Run: headless pygame with SDL's dummy video driver; simulated clock (each Clock.tick advances the game by its frame time, no real sleeping); random seed 0; keys injected as events and as key.get_pressed() state; no mouse input.
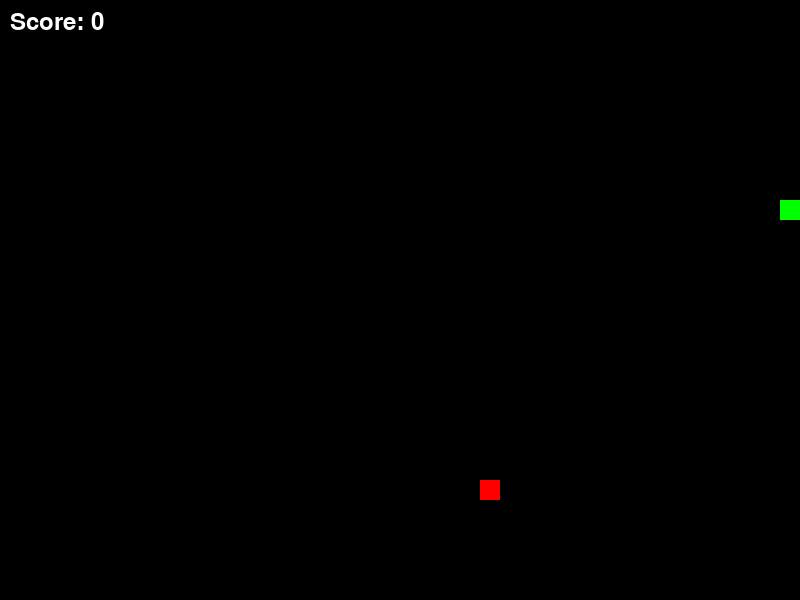
Frame 1 of 1 · flips 1–60 · no input (game ended)

The pygame program that drew these frames:

import pygame
import sys
import random


# 初始化pygame
pygame.init()

# 设置游戏窗口大小
window_width = 800
window_height = 600
cell_size = 20
speed = 10
food_count = 0

# 定义颜色
black = (0, 0, 0)
white = (255, 255, 255)
green = (0, 255, 0)
red = (255, 0, 0)
yellow = (255, 255, 0)  # 特殊道具颜色

# 创建游戏窗口
window = pygame.display.set_mode((window_width, window_height))
pygame.display.set_caption("贪吃蛇游戏")

# 定义贪吃蛇和食物
snake = [(200, 200)]
snake_direction = "RIGHT"
food = (
    random.randint(0, window_width // cell_size - 1) * cell_size,
    random.randint(0, window_height // cell_size - 1) * cell_size,
)
food_timer = pygame.time.get_ticks()

# 定义特殊道具
special_food = None
special_food_timer = pygame.time.get_ticks()

clock = pygame.time.Clock()

# 创建得分变量
score = 0

# 游戏主循环
while True:
    for event in pygame.event.get():
        if event.type == pygame.QUIT:
            pygame.quit()
            sys.exit()

        if event.type == pygame.KEYDOWN:
            if event.key == pygame.K_UP and snake_direction != "DOWN":
                snake_direction = "UP"
            elif event.key == pygame.K_DOWN and snake_direction != "UP":
                snake_direction = "DOWN"
            elif event.key == pygame.K_LEFT and snake_direction != "RIGHT":
                snake_direction = "LEFT"
            elif event.key == pygame.K_RIGHT and snake_direction != "LEFT":
                snake_direction = "RIGHT"

    # 移动贪吃蛇
    head = snake[0]
    x, y = head
    if snake_direction == "UP":
        new_head = (x, y - cell_size)
    elif snake_direction == "DOWN":
        new_head = (x, y + cell_size)
    elif snake_direction == "LEFT":
        new_head = (x - cell_size, y)
    elif snake_direction == "RIGHT":
        new_head = (x + cell_size, y)

    # 检查是否撞墙
    if (
        new_head[0] < 0
        or new_head[0] >= window_width
        or new_head[1] < 0
        or new_head[1] >= window_height
    ):
        pygame.quit()
        sys.exit()

    # 检查是否撞到自己
    if new_head in snake:
        pygame.quit()
        sys.exit()

    # 检查是否吃到食物
    if new_head == food:
        food = (
            random.randint(0, window_width // cell_size - 1) * cell_size,
            random.randint(0, window_height // cell_size - 1) * cell_size,
        )
        food_timer = pygame.time.get_ticks()
        score += 10  # 增加得分
        food_count += 1
        if food_count % 3 == 0:
            speed += 5
    elif special_food and new_head == special_food:
        special_food = None
        score += 20  # 增加得分
    else:
        snake.pop()

    # 检查食物是否存在超过五秒
    if pygame.time.get_ticks() - food_timer > 5000:
        food = (
            random.randint(0, window_width // cell_size - 1) * cell_size,
            random.randint(0, window_height // cell_size - 1) * cell_size,
        )
        food_timer = pygame.time.get_ticks()

    # 每隔一段时间生成特殊道具
    if not special_food and pygame.time.get_ticks() - special_food_timer > 6000:
        special_food = (
            random.randint(0, window_width // cell_size - 1) * cell_size,
            random.randint(0, window_height // cell_size - 1) * cell_size,
        )
        special_food_timer = pygame.time.get_ticks()

    snake.insert(0, new_head)  # 将新的头部添加到贪吃蛇

    # 渲染背景
    window.fill(black)

    # 绘制贪吃蛇
    for segment in snake:
        pygame.draw.rect(window, green, (segment[0], segment[1], cell_size, cell_size))

    # 绘制食物
    pygame.draw.rect(window, red, (food[0], food[1], cell_size, cell_size))

    # 绘制特殊道具
    if special_food:
        pygame.draw.polygon(
            window,
            yellow,
            [
                (special_food[0] + cell_size // 2, special_food[1]),
                (
                    special_food[0] + cell_size * 3 // 4,
                    special_food[1] + cell_size // 3,
                ),
                (special_food[0] + cell_size, special_food[1] + cell_size // 3),
                (
                    special_food[0] + cell_size * 4 // 5,
                    special_food[1] + cell_size * 2 // 3,
                ),
                (special_food[0] + cell_size * 5 // 6, special_food[1] + cell_size),
                (
                    special_food[0] + cell_size // 2,
                    special_food[1] + cell_size * 3 // 4,
                ),
                (special_food[0] + cell_size // 6, special_food[1] + cell_size),
                (
                    special_food[0] + cell_size // 5,
                    special_food[1] + cell_size * 2 // 3,
                ),
                (special_food[0], special_food[1] + cell_size // 3),
                (special_food[0] + cell_size // 4, special_food[1] + cell_size // 3),
            ],
        )

    # 显示得分
    font = pygame.font.Font(None, 36)
    text = font.render(f"Score: {score}", True, white)
    window.blit(text, (10, 10))

    # 更新窗口
    pygame.display.update()

    clock.tick(speed)  # 控制帧率
